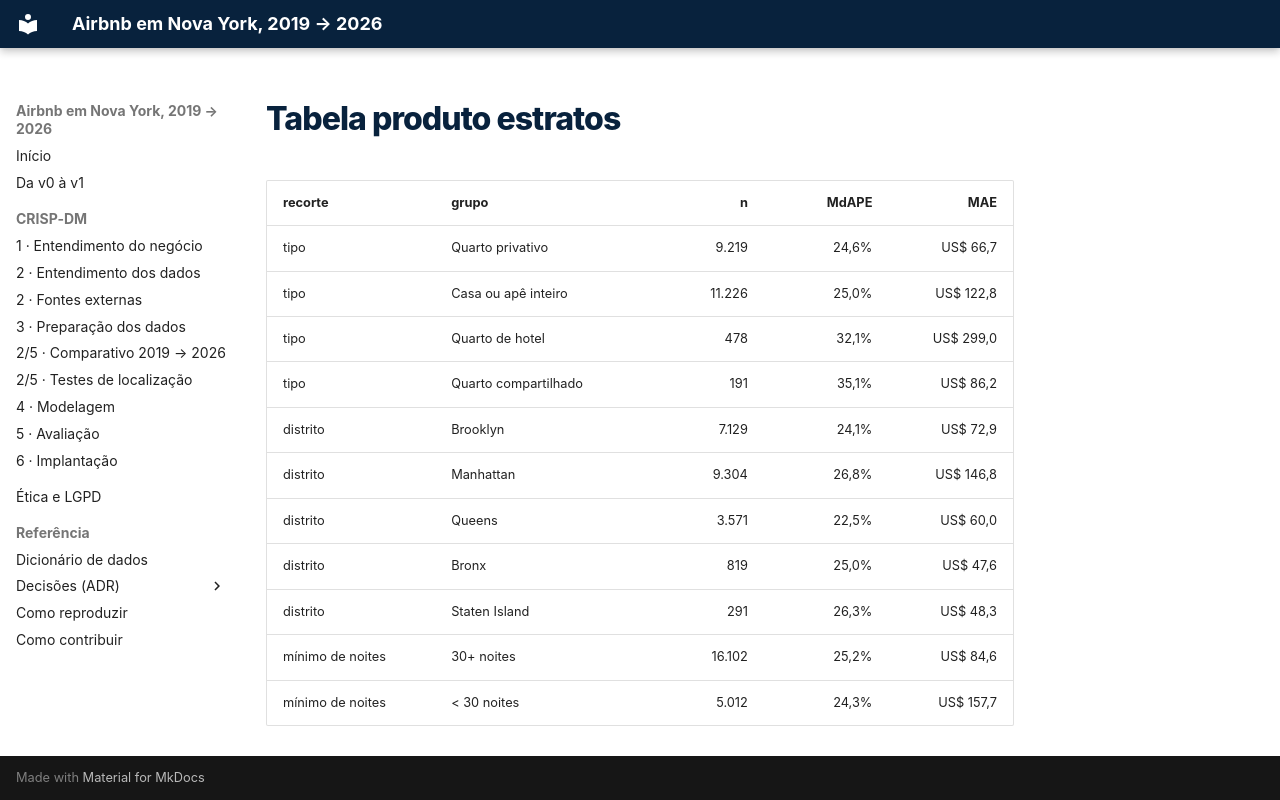

repository: felipe44776-eseg/data-science-2-eseg-airbnb-nyc · page: _snippets/tabela_produto_estratos/index.html · generator: mkdocs

| recorte | grupo | n | MdAPE | MAE |
| --- | --- | ---: | ---: | ---: |
| tipo | Quarto privativo | 9.219 | 24,6% | US$ 66,7 |
| tipo | Casa ou apê inteiro | 11.226 | 25,0% | US$ 122,8 |
| tipo | Quarto de hotel | 478 | 32,1% | US$ 299,0 |
| tipo | Quarto compartilhado | 191 | 35,1% | US$ 86,2 |
| distrito | Brooklyn | 7.129 | 24,1% | US$ 72,9 |
| distrito | Manhattan | 9.304 | 26,8% | US$ 146,8 |
| distrito | Queens | 3.571 | 22,5% | US$ 60,0 |
| distrito | Bronx | 819 | 25,0% | US$ 47,6 |
| distrito | Staten Island | 291 | 26,3% | US$ 48,3 |
| mínimo de noites | 30+ noites | 16.102 | 25,2% | US$ 84,6 |
| mínimo de noites | < 30 noites | 5.012 | 24,3% | US$ 157,7 |
